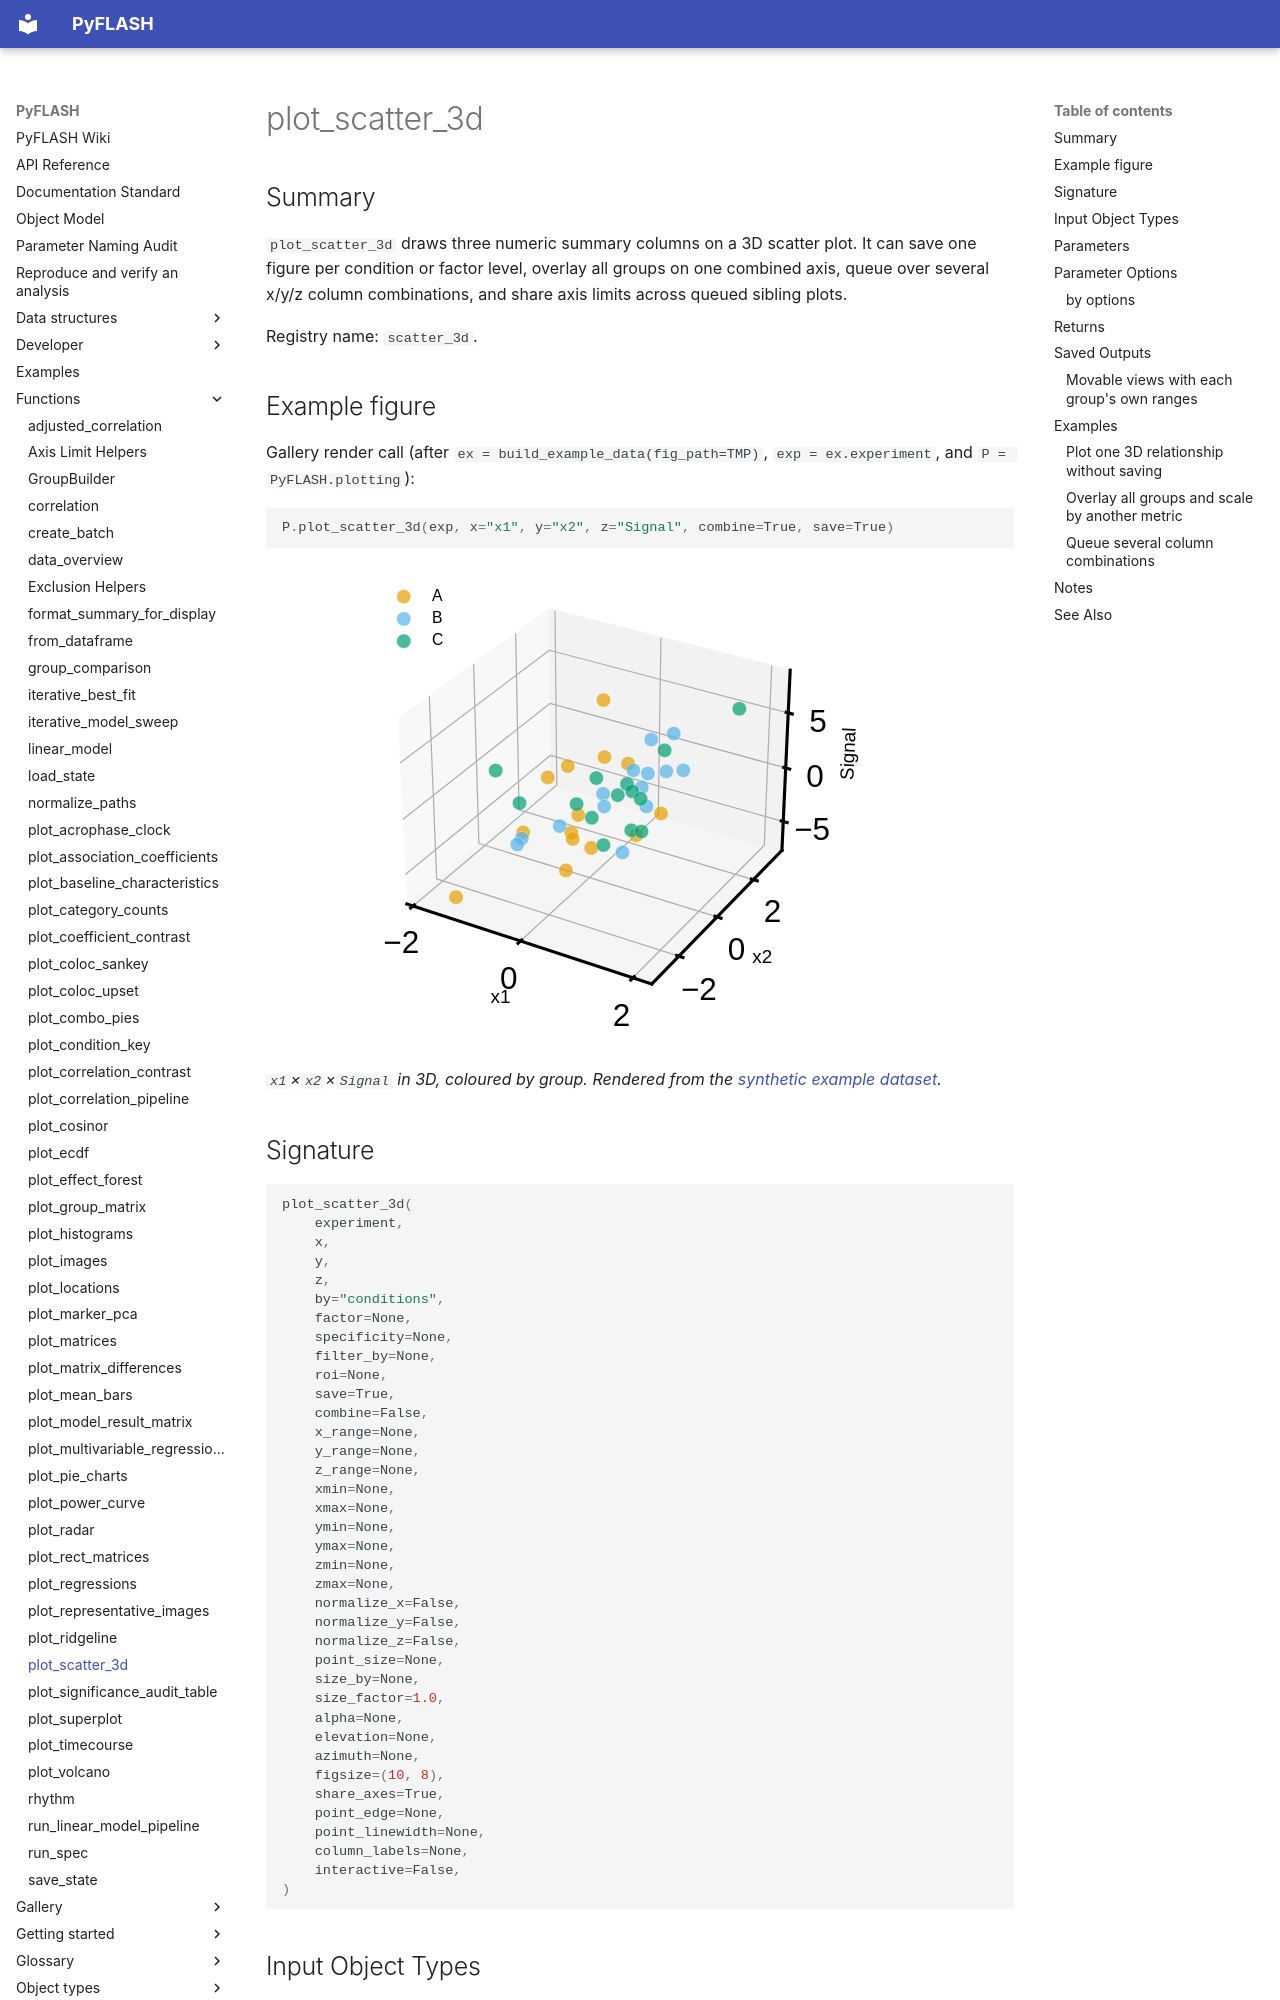

repository: Jay2owe/PyFLASH · page: functions/plot_scatter_3d/index.html · generator: mkdocs

# plot_scatter_3d

## Summary

`plot_scatter_3d` draws three numeric summary columns on a 3D scatter plot. It
can save one figure per condition or factor level, overlay all groups on one
combined axis, queue over several x/y/z column combinations, and share axis
limits across queued sibling plots.

Registry name: `scatter_3d`.

## Example figure

<!-- gallery-example-code:start -->
Gallery render call (after `ex = build_example_data(fig_path=TMP)`, `exp = ex.experiment`, and `P = PyFLASH.plotting`):

```python
P.plot_scatter_3d(exp, x="x1", y="x2", z="Signal", combine=True, save=True)
```
<!-- gallery-example-code:end -->

![plot_scatter_3d example figure](../gallery/images/plot_scatter_3d.svg)

*`x1`×`x2`×`Signal` in 3D, coloured by group. Rendered from the [synthetic example dataset](../examples/README.md).*

## Signature

```python
plot_scatter_3d(
    experiment,
    x,
    y,
    z,
    by="conditions",
    factor=None,
    specificity=None,
    filter_by=None,
    roi=None,
    save=True,
    combine=False,
    x_range=None,
    y_range=None,
    z_range=None,
    xmin=None,
    xmax=None,
    ymin=None,
    ymax=None,
    zmin=None,
    zmax=None,
    normalize_x=False,
    normalize_y=False,
    normalize_z=False,
    point_size=None,
    size_by=None,
    size_factor=1.0,
    alpha=None,
    elevation=None,
    azimuth=None,
    figsize=(10, 8),
    share_axes=True,
    point_edge=None,
    point_linewidth=None,
    column_labels=None,
    interactive=False,
)
```

## Input Object Types

| Object type | Accepted? | Notes |
|---|---:|---|
| `Batch` | Yes | Main supported input. Uses summary tables, condition metadata, and figure paths. |
| `Experiment` | Yes | Works when it exposes the same summary and condition attributes. |
| `MiniExperiment` | Usually | Works after processing into a PyFLASH-like object with summary columns and conditions. |
| `pandas.DataFrame` | No | This wrapper does not call the raw DataFrame adapter. Use `from_dataframe` first if needed. |
